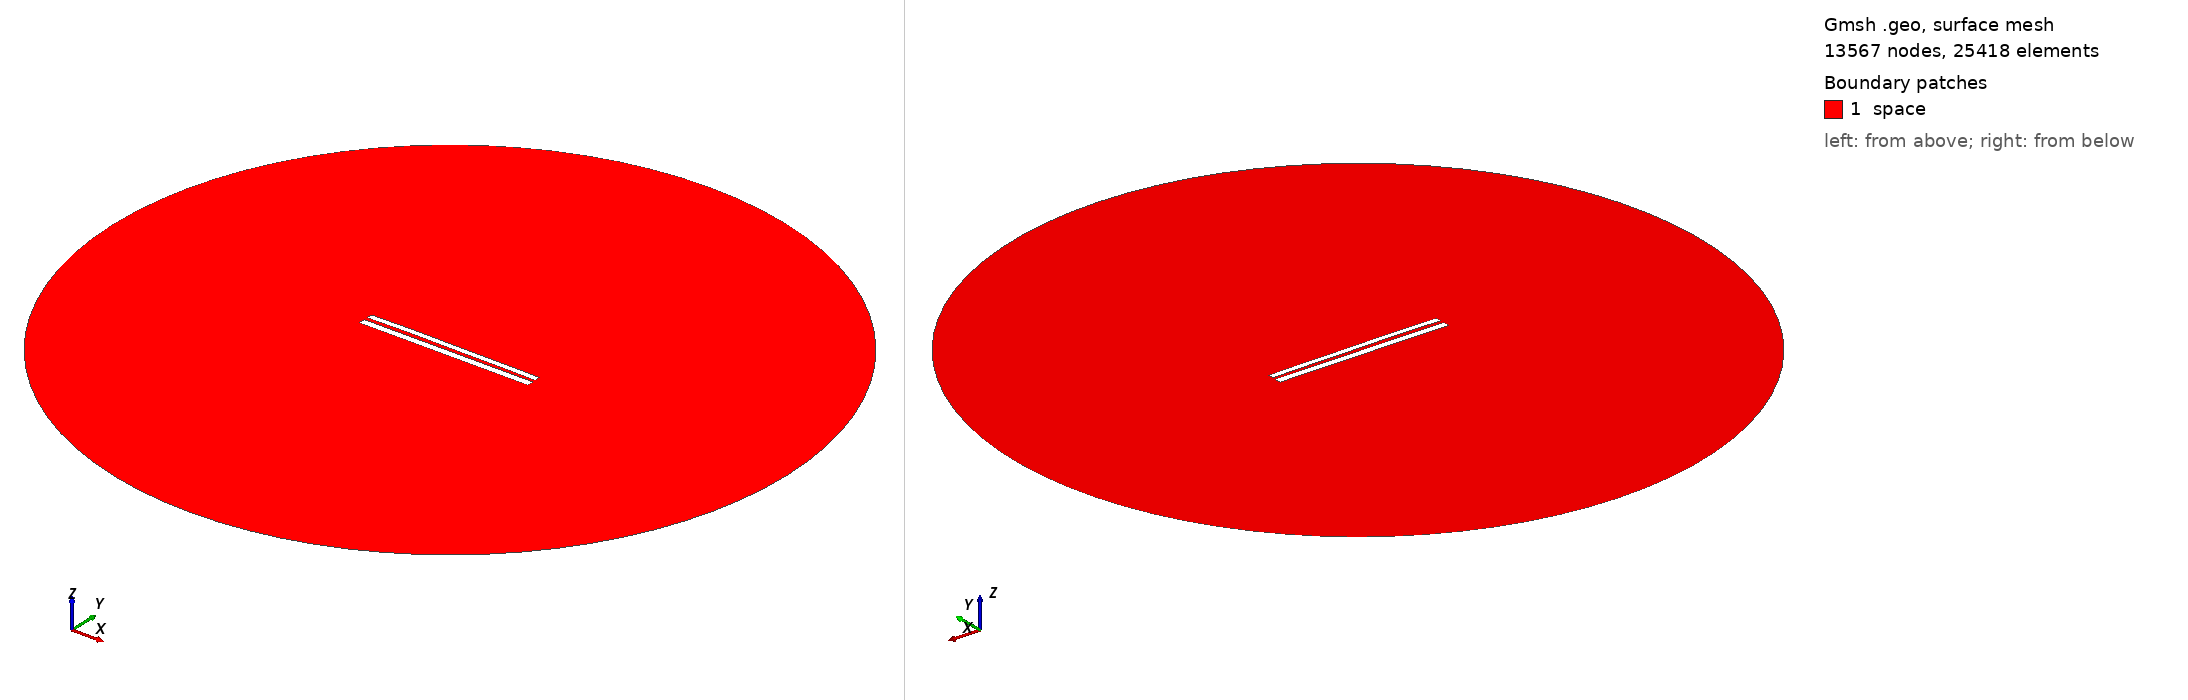

Gmsh geometry script, surface-meshed: 13567 nodes, 25418 surface elements. Boundary patches (legend numbers): 1 space. Left view from above one corner, right view from below the opposite corner. Legend entries are the model's physical surfaces. The drawing asked Gmsh for element sizes between 1% and 20% of the model's largest extent; the script's own settings can give other sizes.

=== 7744.geo (drawn) ===
//---------------------------------------
// Geometry kernel
//---------------------------------------

SetFactory("OpenCASCADE");



//---------------------------------------
// Parameters of the geometry
//---------------------------------------

// Overetch of the upper plate
overetch = 0.25;

// Distance between the plates
distance = 2.0;

// Discretization over the x axis (for the deformation)
nx = 50; 

// Length of the plate
L = 100 - overetch; 

// Number of modes
n = 4; 

// 1st mode coefficient
coeff(1) = -0.075;
beta(1) = 0.596864 * 3.1415926535 / L;

// 2nd mode coefficient
coeff(2) = 0.15;
beta(2) = 1.49418 * 3.1415926535 / L;

// 3rd mode coefficient
coeff(3) = 0.07499999999999998;
beta(3) = 2.50025 * 3.1415926535 / L;

// 4th mode coefficient
coeff(4) = 0.07499999999999998;
beta(4) = 3.49999 * 3.1415926535 / L;



//---------------------------------------
// Upper plate (deformed rectangle)
//---------------------------------------

// Coordiantes of the upper plate
xmin = -50;
xmax = 50 - overetch;

// Height of the upper plate
yheight = 4 - 2 * overetch;

// Indexes of the points
UpperID[] = {};
LowerID[] = {};
LeftID[] = {};
RightID[] = {};

// Point index
p = 1;

// Horizontal edges
For i In {1:nx}
    x = xmin + (i-1)*(xmax - xmin)/(nx-1);

    y_bottom = distance / 2 + overetch;
    For j In {1:n}
        C = (Cosh(beta(j)*L) + Cos(beta(j)*L)) / (Sinh(beta(j)*L) + Sin(beta(j)*L));
        y_bottom  = y_bottom + coeff(j) * (Cosh(beta(j)*(x+50)) - Cos(beta(j)*(x+50)) - C * (Sinh(beta(j)*(x+50)) - Sin(beta(j)*(x+50))));
    EndFor

    y_top = y_bottom + yheight;

    Point(p) = {x, y_top, 0, 1.0};
    UpperID[i] = p;
    p = p + 1;

    Point(p) = {x, y_bottom, 0, 1.0};
    LowerID[i] = p;
    p = p + 1;
EndFor

// Create point lists
UpperPts[] = {}; LowerPts[] = {};
For i In {1:nx}
  UpperPts[] += {UpperID[i]};
  LowerPts[] += {LowerID[i]};
EndFor

// Build splines
Spline(1) = {UpperPts[]};
Spline(2) = {LowerPts[]};
Line(3) = {LowerPts[nx-1], UpperPts[nx-1]};
Line(4) = {LowerPts[0], UpperPts[0]};

// Build the plane surface
Curve Loop(1) = {2, 3, -1, -4};
Plane Surface(1) = {1};



//---------------------------------------
// Lower plate (rectangle)
//---------------------------------------

// Vertices
Point(1001) = {-50, -1, 0, 1.0};
Point(1002) = { 50, -1, 0, 1.0};
Point(1003) = { 50,  -5, 0, 1.0};
Point(1004) = {-50,  -5, 0, 1.0};

// Edges
Line(5) = {1001, 1002};
Line(6) = {1002, 1003};
Line(7) = {1003, 1004};
Line(8) = {1004, 1001};

// Plane surface
Line Loop(2) = {5, 6, 7, 8};
Plane Surface(2) = {2}; 



//---------------------------------------
// Outer (fictious) boundary
//---------------------------------------

// Points
Point(1005) = {0, 0, 0};       // Center
Point(1006) = {200, 0, 0};     // Start point
Point(1007) = {0, 200, 0};     // 90 degrees
Point(1008) = {-200, 0, 0};    // 180 degrees
Point(1009) = {0, -200, 0};    // 270 degrees

// Circle arcs (each needs start, center, end)
Circle(9) = {1006, 1005, 1007};
Circle(10) = {1007, 1005, 1008};
Circle(11) = {1008, 1005, 1009};
Circle(12) = {1009, 1005, 1006};

// Plane surface for the entire domain
Curve Loop(3) = {9, 10, 11, 12};
Surface(3) = {3};

// Subtract the plates from the whole domain to obtain the actual domain where we want to solve the equations
BooleanDifference{ Surface{3}; Delete; }{ Surface{1}; Surface{2}; Delete; }




//---------------------------------------
// Transfinite Lines/Curves
//---------------------------------------

// Set the number of points on the boundaries
r = 7;

// Plates
Transfinite Curve {1, 2} = 50*r Using Progression 1;
Transfinite Curve {3, 4} = 2*r Using Progression 1;
Transfinite Line {5, 7} = 50*r Using Progression 1;
Transfinite Line {6, 8} = 2*r Using Progression 1;

// Outer boundary
Transfinite Line {9, 10, 11, 12} = 20 Using Progression 1;



//---------------------------------------
// Physical groups
//---------------------------------------                

// Physical curves (boundaries)
Physical Line("force_segment", 10) = {2};
Physical Line("upper_plate", 11) = {1, 3, 4};
Physical Line("lower_plate", 12) = {5, 6, 7, 8};
Physical Line("boundary", 20) = {9, 10, 11, 12};

// Physical Surfaces
Physical Surface("space", 30) = {3};



//---------------------------------------
// 6. Generate the Mesh
//---------------------------------------

// 2D mesh generation
Mesh 2;
